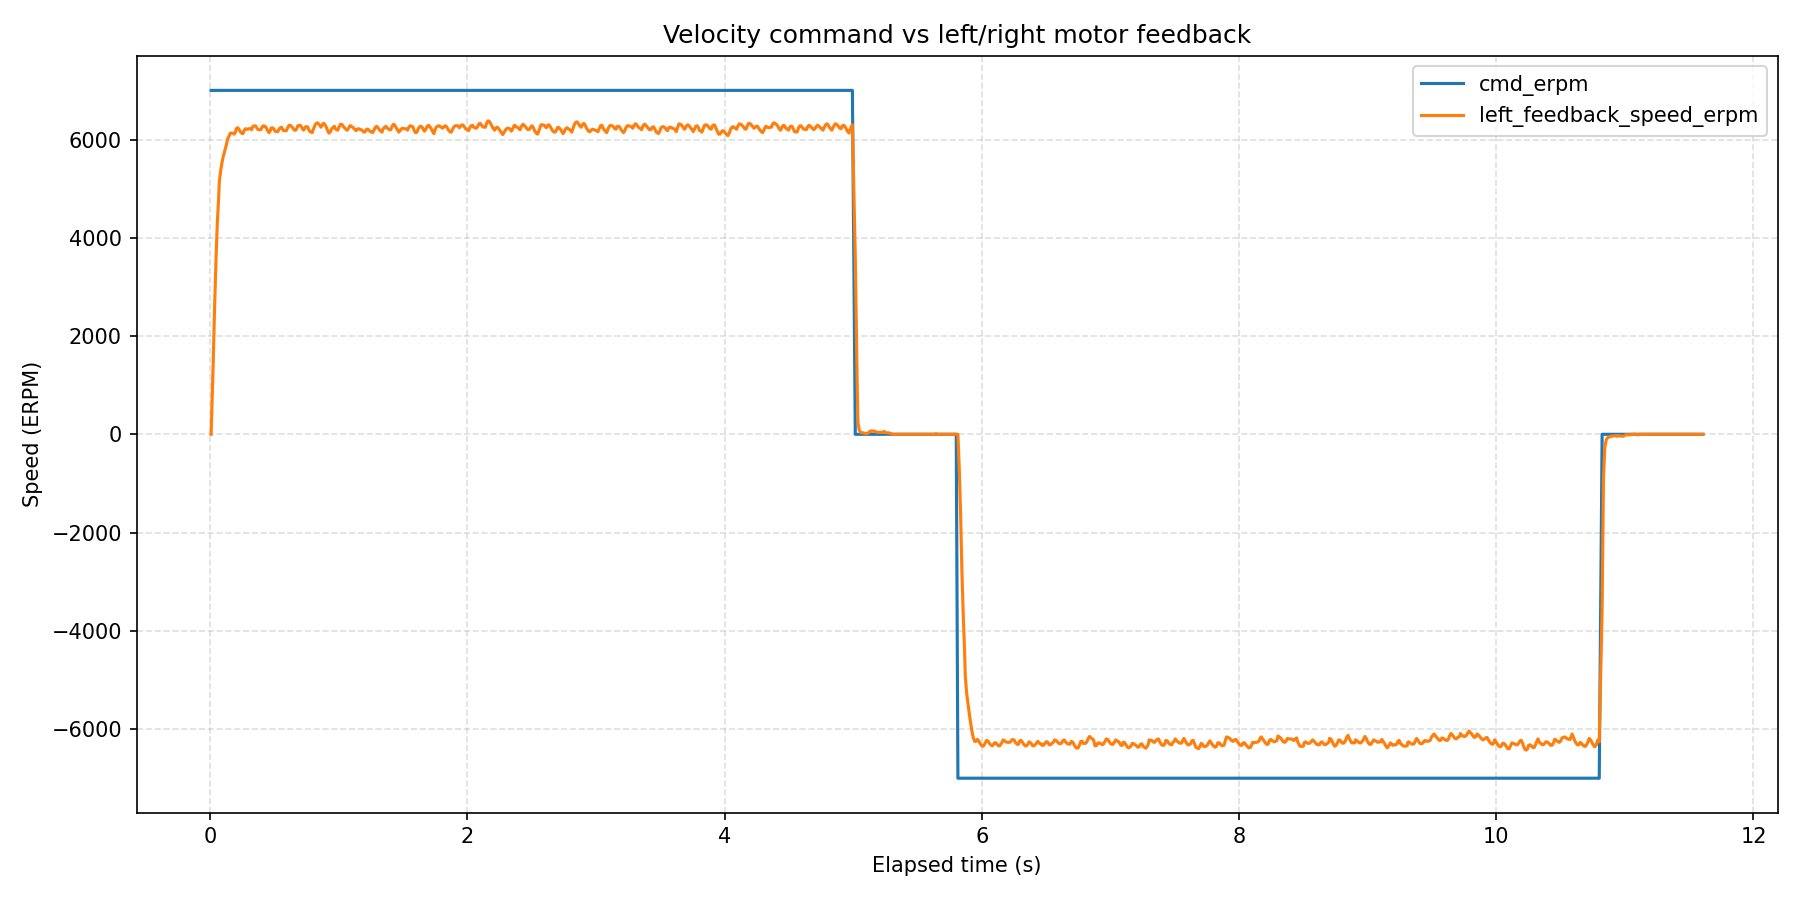

The file beside this chart, header and first rows:
wall_time_iso, wall_time_epoch_s, elapsed_s, phase_index, phase_command_erpm, phase_duration_s, sample_index, command_erpm, left_motor_id, left_motor_label, left_feedback_position_deg, left_feedback_speed_erpm, left_feedback_current_amps, left_feedback_temperature_c, left_feedback_error_code, left_feedback_error_description, right_motor_id, right_motor_label, right_feedback_position_deg, right_feedback_speed_erpm, right_feedback_current_amps, right_feedback_temperature_c, right_feedback_error_code, right_feedback_error_description
2026-08-12T16:16:41.824, 1786544202, 0.008461, 1, 7000, 5, 1, 7000, 0x04, single, 36.6, 0, 0.000000, 33, 0, No fault, , , , , , , , 
2026-08-12T16:16:41.830, 1786544202, 0.01418, 1, 7000, 5, 2, 7000, 0x04, single, 37, 510, 1.58, 33, 0, No fault, , , , , , , , 
2026-08-12T16:16:41.841, 1786544202, 0.02472, 1, 7000, 5, 3, 7000, 0x04, single, 38.2, 1480, 1.35, 33, 0, No fault, , , , , , , , 
2026-08-12T16:16:41.851, 1786544202, 0.03515, 1, 7000, 5, 4, 7000, 0x04, single, 40.2, 2560, 0.97, 33, 0, No fault, , , , , , , , 
2026-08-12T16:16:41.862, 1786544202, 0.04574, 1, 7000, 5, 5, 7000, 0x04, single, 42.9, 3500, 0.84, 33, 0, No fault, , , , , , , , 
2026-08-12T16:16:41.872, 1786544202, 0.05625, 1, 7000, 5, 6, 7000, 0x04, single, 46.1, 4290, 0.72, 33, 0, No fault, , , , , , , , 
2026-08-12T16:16:41.883, 1786544202, 0.06675, 1, 7000, 5, 7, 7000, 0x04, single, 49.6, 4800, 0.71, 33, 0, No fault, , , , , , , , 
2026-08-12T16:16:41.888, 1786544202, 0.07203, 1, 7000, 5, 8, 7000, 0x04, single, 53.3, 5140, 0.66, 33, 0, No fault, , , , , , , , 
2026-08-12T16:16:41.898, 1786544202, 0.08239, 1, 7000, 5, 9, 7000, 0x04, single, 57.2, 5360, 0.57, 33, 0, No fault, , , , , , , , 
2026-08-12T16:16:41.909, 1786544202, 0.09275, 1, 7000, 5, 10, 7000, 0x04, single, 61.2, 5530, 0.53, 33, 0, No fault, , , , , , , , 
2026-08-12T16:16:41.919, 1786544202, 0.1032, 1, 7000, 5, 11, 7000, 0x04, single, 65.3, 5660, 0.38, 33, 0, No fault, , , , , , , , 
2026-08-12T16:16:41.930, 1786544202, 0.1136, 1, 7000, 5, 12, 7000, 0x04, single, 69.4, 5760, 0.22, 33, 0, No fault, , , , , , , , 
2026-08-12T16:16:41.942, 1786544202, 0.1259, 1, 7000, 5, 13, 7000, 0x04, single, 73.7, 5880, 0.21, 33, 0, No fault, , , , , , , , 
2026-08-12T16:16:41.952, 1786544202, 0.1363, 1, 7000, 5, 14, 7000, 0x04, single, 78, 6010, 0.2, 33, 0, No fault, , , , , , , , 
2026-08-12T16:16:41.968, 1786544202, 0.1518, 1, 7000, 5, 15, 7000, 0x04, single, 82.4, 6090, 0.31, 33, 0, No fault, , , , , , , , 
2026-08-12T16:16:41.973, 1786544202, 0.1572, 1, 7000, 5, 16, 7000, 0x04, single, 86.8, 6130, 0.35, 33, 0, No fault, , , , , , , , 
2026-08-12T16:16:41.984, 1786544202, 0.1676, 1, 7000, 5, 17, 7000, 0x04, single, 91.2, 6130, 0.37, 33, 0, No fault, , , , , , , , 
2026-08-12T16:16:41.994, 1786544202, 0.1779, 1, 7000, 5, 18, 7000, 0x04, single, 95.6, 6130, 0.47, 33, 0, No fault, , , , , , , , 
2026-08-12T16:16:42.004, 1786544202, 0.1882, 1, 7000, 5, 19, 7000, 0x04, single, 99.9, 6110, 0.25, 33, 0, No fault, , , , , , , , 
2026-08-12T16:16:42.015, 1786544202, 0.1987, 1, 7000, 5, 20, 7000, 0x04, single, 104.4, 6160, 0.32, 33, 0, No fault, , , , , , , , 
2026-08-12T16:16:42.020, 1786544202, 0.2039, 1, 7000, 5, 21, 7000, 0x04, single, 108.8, 6220, 0.39, 33, 0, No fault, , , , , , , , 
2026-08-12T16:16:42.030, 1786544202, 0.2143, 1, 7000, 5, 22, 7000, 0x04, single, 113.3, 6240, 0.38, 33, 0, No fault, , , , , , , , 
2026-08-12T16:16:42.041, 1786544202, 0.2246, 1, 7000, 5, 23, 7000, 0x04, single, 117.7, 6210, 0.39, 33, 0, No fault, , , , , , , , 
2026-08-12T16:16:42.051, 1786544202, 0.235, 1, 7000, 5, 24, 7000, 0x04, single, 122.1, 6160, 0.37, 33, 0, No fault, , , , , , , , 
2026-08-12T16:16:42.061, 1786544202, 0.2453, 1, 7000, 5, 25, 7000, 0x04, single, 126.5, 6130, 0.39, 33, 0, No fault, , , , , , , , 
2026-08-12T16:16:42.072, 1786544202, 0.2557, 1, 7000, 5, 26, 7000, 0x04, single, 130.9, 6120, 0.41, 33, 0, No fault, , , , , , , , 
2026-08-12T16:16:42.082, 1786544202, 0.266, 1, 7000, 5, 27, 7000, 0x04, single, 135.3, 6190, 0.38, 33, 0, No fault, , , , , , , , 
2026-08-12T16:16:42.093, 1786544202, 0.2764, 1, 7000, 5, 28, 7000, 0x04, single, 139.7, 6220, 0.43, 33, 0, No fault, , , , , , , , 
2026-08-12T16:16:42.103, 1786544202, 0.2868, 1, 7000, 5, 29, 7000, 0x04, single, 144.2, 6210, 0.43, 33, 0, No fault, , , , , , , , 
2026-08-12T16:16:42.108, 1786544202, 0.292, 1, 7000, 5, 30, 7000, 0x04, single, 148.6, 6210, 0.31, 33, 0, No fault, , , , , , , , 
2026-08-12T16:16:42.118, 1786544202, 0.3024, 1, 7000, 5, 31, 7000, 0x04, single, 153, 6220, 0.48, 33, 0, No fault, , , , , , , , 
2026-08-12T16:16:42.129, 1786544202, 0.3128, 1, 7000, 5, 32, 7000, 0x04, single, 157.5, 6220, 0.47, 33, 0, No fault, , , , , , , , 
2026-08-12T16:16:42.139, 1786544202, 0.3233, 1, 7000, 5, 33, 7000, 0x04, single, 161.9, 6200, 0.42, 33, 0, No fault, , , , , , , , 
2026-08-12T16:16:42.150, 1786544202, 0.3336, 1, 7000, 5, 34, 7000, 0x04, single, 166.4, 6270, 0.26, 33, 0, No fault, , , , , , , , 
2026-08-12T16:16:42.170, 1786544202, 0.3541, 1, 7000, 5, 35, 7000, 0x04, single, 175.3, 6280, 0.16, 33, 0, No fault, , , , , , , , 
2026-08-12T16:16:42.181, 1786544202, 0.3645, 1, 7000, 5, 36, 7000, 0x04, single, 179.8, 6230, 0.28, 33, 0, No fault, , , , , , , , 
2026-08-12T16:16:42.191, 1786544202, 0.3749, 1, 7000, 5, 37, 7000, 0x04, single, 184.2, 6200, 0.26, 33, 0, No fault, , , , , , , , 
2026-08-12T16:16:42.201, 1786544202, 0.3853, 1, 7000, 5, 38, 7000, 0x04, single, 188.6, 6200, 0.24, 33, 0, No fault, , , , , , , , 
2026-08-12T16:16:42.212, 1786544202, 0.3957, 1, 7000, 5, 39, 7000, 0x04, single, 193.1, 6200, 0.29, 33, 0, No fault, , , , , , , , 
2026-08-12T16:16:42.222, 1786544202, 0.406, 1, 7000, 5, 40, 7000, 0x04, single, 197.6, 6260, 0.27, 33, 0, No fault, , , , , , , , 
2026-08-12T16:16:42.232, 1786544202, 0.4164, 1, 7000, 5, 41, 7000, 0x04, single, 202.1, 6280, 0.22, 33, 0, No fault, , , , , , , , 
2026-08-12T16:16:42.243, 1786544202, 0.4268, 1, 7000, 5, 42, 7000, 0x04, single, 206.6, 6270, 0.22, 33, 0, No fault, , , , , , , , 
2026-08-12T16:16:42.253, 1786544202, 0.4372, 1, 7000, 5, 43, 7000, 0x04, single, 211, 6240, 0.28, 33, 0, No fault, , , , , , , , 
2026-08-12T16:16:42.264, 1786544202, 0.4477, 1, 7000, 5, 44, 7000, 0x04, single, 215.4, 6180, 0.36, 33, 0, No fault, , , , , , , , 
2026-08-12T16:16:42.274, 1786544202, 0.4582, 1, 7000, 5, 45, 7000, 0x04, single, 219.8, 6140, 0.32, 33, 0, No fault, , , , , , , , 
2026-08-12T16:16:42.285, 1786544202, 0.4687, 1, 7000, 5, 46, 7000, 0x04, single, 224.3, 6180, 0.27, 33, 0, No fault, , , , , , , , 
2026-08-12T16:16:42.290, 1786544202, 0.474, 1, 7000, 5, 47, 7000, 0x04, single, 228.7, 6230, 0.32, 33, 0, No fault, , , , , , , , 
2026-08-12T16:16:42.300, 1786544202, 0.4843, 1, 7000, 5, 48, 7000, 0x04, single, 233.2, 6240, 0.37, 33, 0, No fault, , , , , , , , 
2026-08-12T16:16:42.311, 1786544202, 0.4947, 1, 7000, 5, 49, 7000, 0x04, single, 237.7, 6220, 0.38, 33, 0, No fault, , , , , , , , 
2026-08-12T16:16:42.321, 1786544202, 0.505, 1, 7000, 5, 50, 7000, 0x04, single, 242.1, 6170, 0.4, 33, 0, No fault, , , , , , , , 
2026-08-12T16:16:42.332, 1786544202, 0.5155, 1, 7000, 5, 51, 7000, 0x04, single, 246.5, 6160, 0.37, 33, 0, No fault, , , , , , , , 
2026-08-12T16:16:42.342, 1786544202, 0.5259, 1, 7000, 5, 52, 7000, 0x04, single, 250.9, 6160, 0.39, 33, 0, No fault, , , , , , , , 
2026-08-12T16:16:42.352, 1786544202, 0.5362, 1, 7000, 5, 53, 7000, 0x04, single, 255.3, 6210, 0.42, 33, 0, No fault, , , , , , , , 
2026-08-12T16:16:42.363, 1786544202, 0.5466, 1, 7000, 5, 54, 7000, 0x04, single, 259.8, 6240, 0.46, 33, 0, No fault, , , , , , , , 
2026-08-12T16:16:42.373, 1786544202, 0.5569, 1, 7000, 5, 55, 7000, 0x04, single, 264.2, 6250, 0.42, 33, 0, No fault, , , , , , , , 
2026-08-12T16:16:42.378, 1786544202, 0.5621, 1, 7000, 5, 56, 7000, 0x04, single, 268.6, 6220, 0.41, 33, 0, No fault, , , , , , , , 
2026-08-12T16:16:42.389, 1786544202, 0.5725, 1, 7000, 5, 57, 7000, 0x04, single, 273.1, 6180, 0.39, 33, 0, No fault, , , , , , , , 
2026-08-12T16:16:42.399, 1786544202, 0.583, 1, 7000, 5, 58, 7000, 0x04, single, 277.5, 6180, 0.34, 33, 0, No fault, , , , , , , , 
2026-08-12T16:16:42.409, 1786544202, 0.5933, 1, 7000, 5, 59, 7000, 0x04, single, 281.9, 6180, 0.4, 33, 0, No fault, , , , , , , , 
2026-08-12T16:16:42.420, 1786544202, 0.6037, 1, 7000, 5, 60, 7000, 0x04, single, 286.3, 6240, 0.37, 33, 0, No fault, , , , , , , , 
... 1,082 more rows
